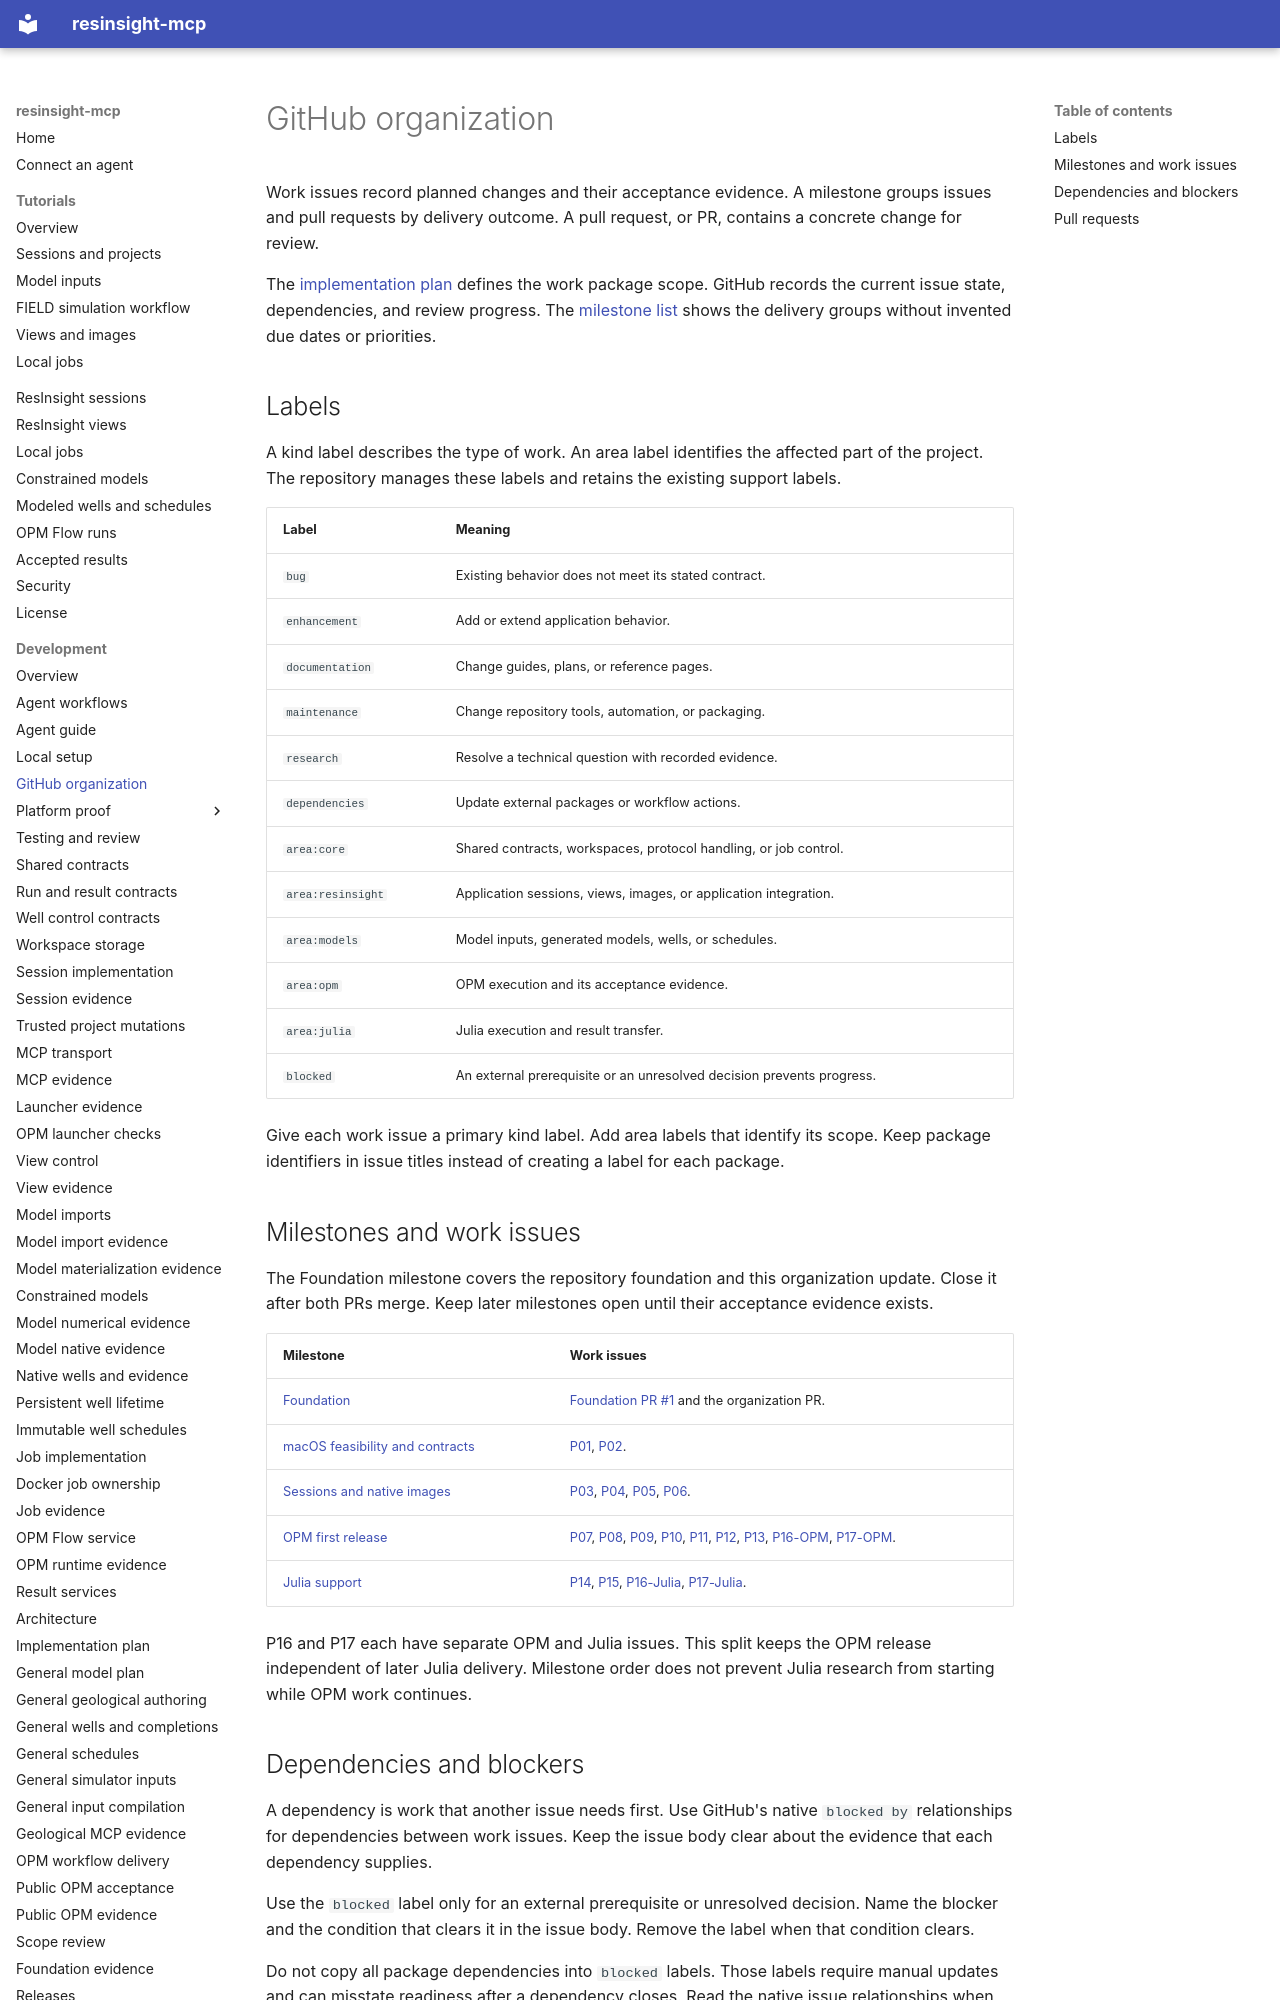

repository: LukasMosser/resinsight-mcp · page: development/project-organization/index.html · generator: mkdocs

# GitHub organization

Work issues record planned changes and their acceptance evidence.
A milestone groups issues and pull requests by delivery outcome.
A pull request, or PR, contains a concrete change for review.

The [implementation plan](implementation-plan.md) defines the work package scope.
GitHub records the current issue state, dependencies, and review progress.
The [milestone list](https://github.com/LukasMosser/resinsight-mcp/milestones?state=all) shows the delivery groups without invented due dates or priorities.

## Labels

A kind label describes the type of work.
An area label identifies the affected part of the project.
The repository manages these labels and retains the existing support labels.

| Label | Meaning |
| --- | --- |
| `bug` | Existing behavior does not meet its stated contract. |
| `enhancement` | Add or extend application behavior. |
| `documentation` | Change guides, plans, or reference pages. |
| `maintenance` | Change repository tools, automation, or packaging. |
| `research` | Resolve a technical question with recorded evidence. |
| `dependencies` | Update external packages or workflow actions. |
| `area:core` | Shared contracts, workspaces, protocol handling, or job control. |
| `area:resinsight` | Application sessions, views, images, or application integration. |
| `area:models` | Model inputs, generated models, wells, or schedules. |
| `area:opm` | OPM execution and its acceptance evidence. |
| `area:julia` | Julia execution and result transfer. |
| `blocked` | An external prerequisite or an unresolved decision prevents progress. |

Give each work issue a primary kind label.
Add area labels that identify its scope.
Keep package identifiers in issue titles instead of creating a label for each package.

## Milestones and work issues

The Foundation milestone covers the repository foundation and this organization update.
Close it after both PRs merge.
Keep later milestones open until their acceptance evidence exists.

| Milestone | Work issues |
| --- | --- |
| [Foundation](https://github.com/LukasMosser/resinsight-mcp/milestone/1) | [Foundation PR #1](https://github.com/LukasMosser/resinsight-mcp/pull/1) and the organization PR. |
| [macOS feasibility and contracts](https://github.com/LukasMosser/resinsight-mcp/milestone/2) | [P01](https://github.com/LukasMosser/resinsight-mcp/issues/2), [P02](https://github.com/LukasMosser/resinsight-mcp/issues/3). |
| [Sessions and native images](https://github.com/LukasMosser/resinsight-mcp/milestone/3) | [P03](https://github.com/LukasMosser/resinsight-mcp/issues/4), [P04](https://github.com/LukasMosser/resinsight-mcp/issues/5), [P05](https://github.com/LukasMosser/resinsight-mcp/issues/6), [P06](https://github.com/LukasMosser/resinsight-mcp/issues/7). |
| [OPM first release](https://github.com/LukasMosser/resinsight-mcp/milestone/4) | [P07](https://github.com/LukasMosser/resinsight-mcp/issues/8), [P08](https://github.com/LukasMosser/resinsight-mcp/issues/9), [P09](https://github.com/LukasMosser/resinsight-mcp/issues/10), [P10](https://github.com/LukasMosser/resinsight-mcp/issues/11), [P11](https://github.com/LukasMosser/resinsight-mcp/issues/12), [P12](https://github.com/LukasMosser/resinsight-mcp/issues/13), [P13](https://github.com/LukasMosser/resinsight-mcp/issues/14), [P16-OPM](https://github.com/LukasMosser/resinsight-mcp/issues/17), [P17-OPM](https://github.com/LukasMosser/resinsight-mcp/issues/18). |
| [Julia support](https://github.com/LukasMosser/resinsight-mcp/milestone/5) | [P14](https://github.com/LukasMosser/resinsight-mcp/issues/15), [P15](https://github.com/LukasMosser/resinsight-mcp/issues/16), [P16-Julia](https://github.com/LukasMosser/resinsight-mcp/issues/19), [P17-Julia](https://github.com/LukasMosser/resinsight-mcp/issues/20). |

P16 and P17 each have separate OPM and Julia issues.
This split keeps the OPM release independent of later Julia delivery.
Milestone order does not prevent Julia research from starting while OPM work continues.
